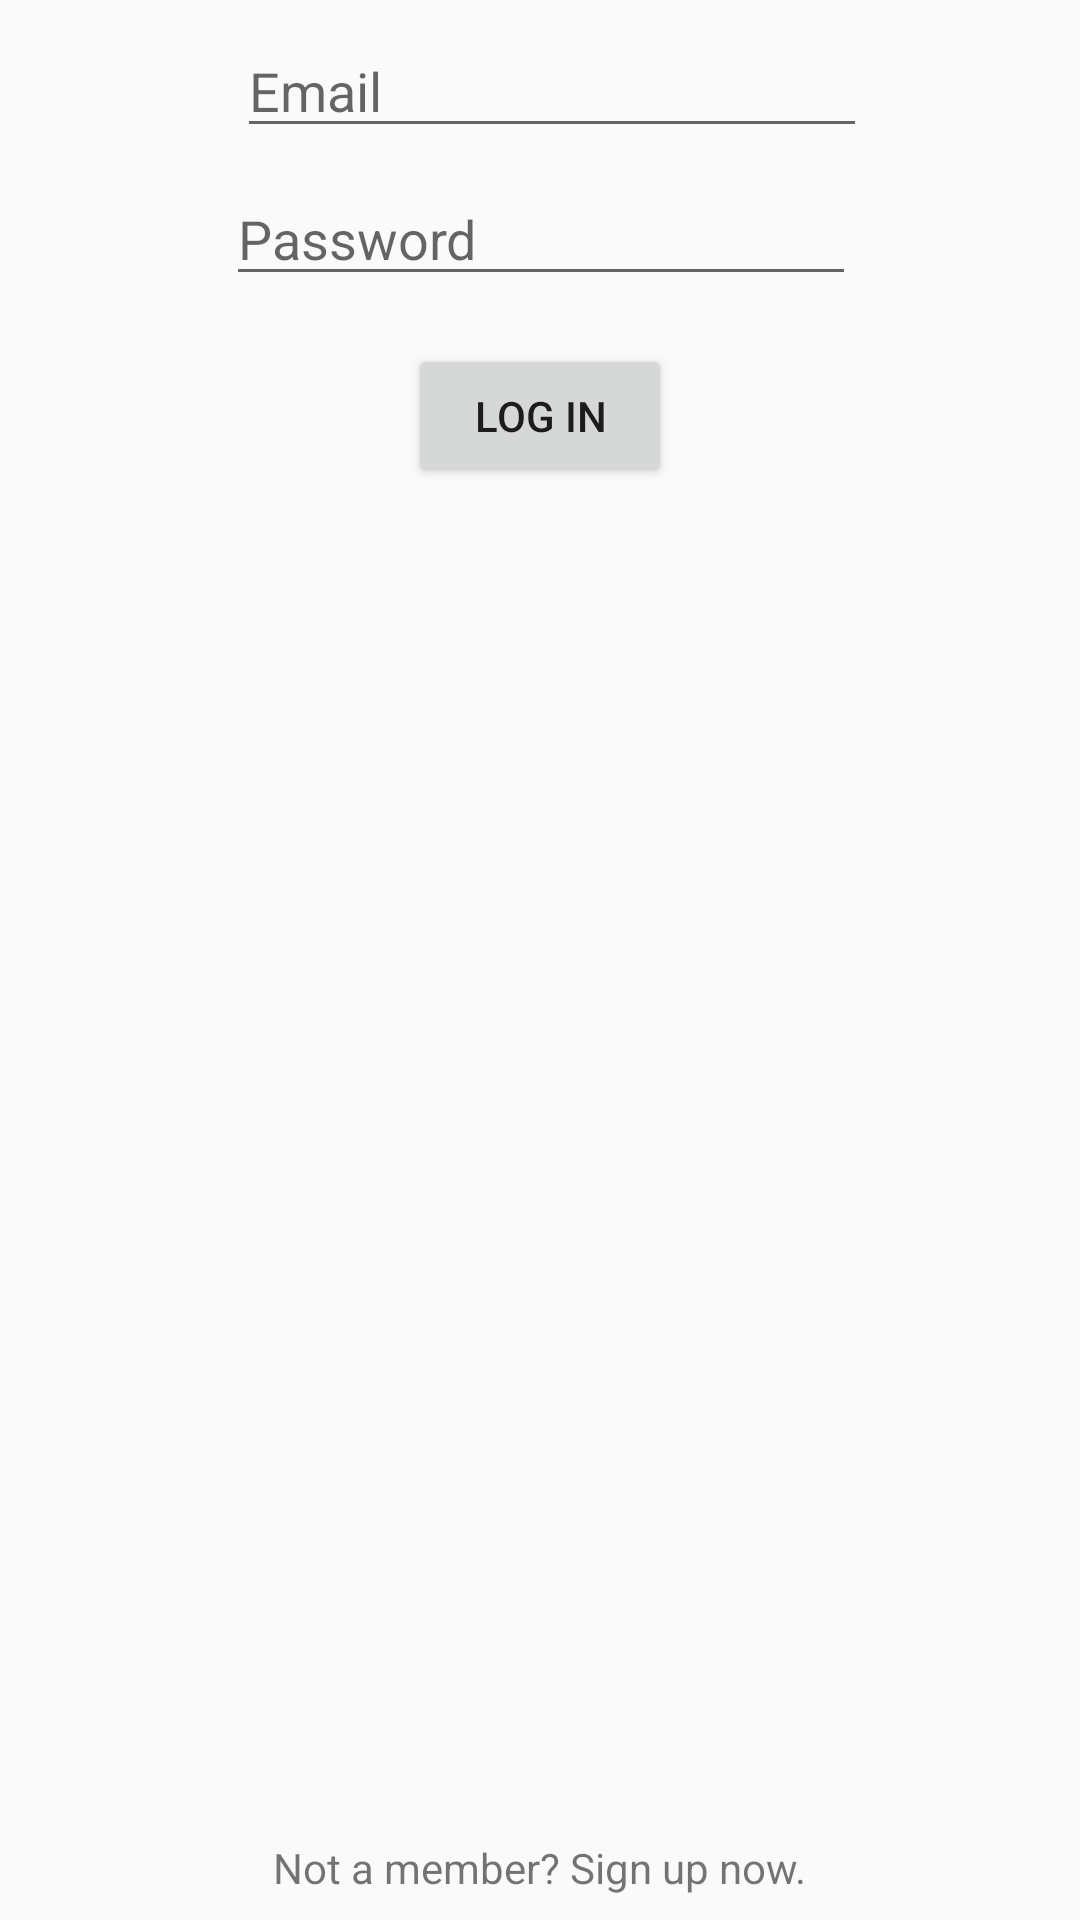

Layout XML and referenced resources for this Android screen:
<!-- AndroidManifest.xml: application theme AppTheme -->
<!-- res/layout/activity_login.xml -->
<?xml version="1.0" encoding="utf-8"?>
<android.support.constraint.ConstraintLayout xmlns:android="http://schemas.android.com/apk/res/android"
    xmlns:app="http://schemas.android.com/apk/res-auto"
    xmlns:tools="http://schemas.android.com/tools"
    android:layout_width="match_parent"
    android:layout_height="match_parent"
    tools:context="com.drcdadaab.mrefugeeadmin.LoginActivity">

    <EditText
        android:id="@+id/editTextEmail"
        android:layout_width="wrap_content"
        android:layout_height="wrap_content"
        android:layout_marginTop="8dp"
        android:ems="10"
        android:hint="Email"
        android:inputType="textEmailAddress"
        app:layout_constraintRight_toRightOf="parent"
        app:layout_constraintTop_toTopOf="parent"
        android:layout_marginLeft="8dp"
        app:layout_constraintLeft_toLeftOf="parent"
        android:layout_marginStart="8dp" />

    <EditText
        android:id="@+id/editTextPassword"
        android:layout_width="wrap_content"
        android:layout_height="wrap_content"
        android:layout_marginTop="8dp"
        android:ems="10"
        android:hint="Password"
        android:inputType="textPassword"
        app:layout_constraintHorizontal_bias="0.502"
        app:layout_constraintLeft_toLeftOf="parent"
        app:layout_constraintRight_toRightOf="parent"
        app:layout_constraintTop_toBottomOf="@+id/editTextEmail" />

    <Button
        android:id="@+id/button"
        android:layout_width="wrap_content"
        android:layout_height="wrap_content"
        android:layout_marginTop="16dp"
        android:onClick="loginUser"
        android:text="Log In"
        app:layout_constraintTop_toBottomOf="@+id/editTextPassword"
        android:layout_marginLeft="8dp"
        app:layout_constraintLeft_toLeftOf="parent"
        android:layout_marginRight="8dp"
        app:layout_constraintRight_toRightOf="parent" />

    <TextView
        android:id="@+id/textView2"
        android:layout_width="wrap_content"
        android:layout_height="wrap_content"
        android:layout_marginBottom="8dp"
        android:onClick="openRegistrationActivity"
        android:text="Not a member? Sign up now."
        app:layout_constraintBottom_toBottomOf="parent"
        app:layout_constraintLeft_toLeftOf="parent"
        app:layout_constraintRight_toRightOf="parent" />

    <ProgressBar
        android:id="@+id/progressBarLogin"
        style="?android:attr/progressBarStyle"
        android:layout_width="wrap_content"
        android:layout_height="wrap_content"
        android:visibility="invisible"
        app:layout_constraintLeft_toRightOf="@+id/button"
        android:layout_marginLeft="8dp"
        android:layout_marginTop="16dp"
        app:layout_constraintTop_toBottomOf="@+id/editTextPassword" />

</android.support.constraint.ConstraintLayout>
<!-- resources referenced by this layout -->
<resources>
  <style name="AppTheme" parent="Theme.AppCompat.Light.DarkActionBar">
          
          <item name="colorPrimary">@color/colorPrimary</item>
          <item name="colorPrimaryDark">@color/colorPrimaryDark</item>
          <item name="colorAccent">@color/colorAccent</item>
      </style>
  <color name="colorPrimary">#3F51B5</color>
  <color name="colorPrimaryDark">#303F9F</color>
  <color name="colorAccent">#FF4081</color>
</resources>
